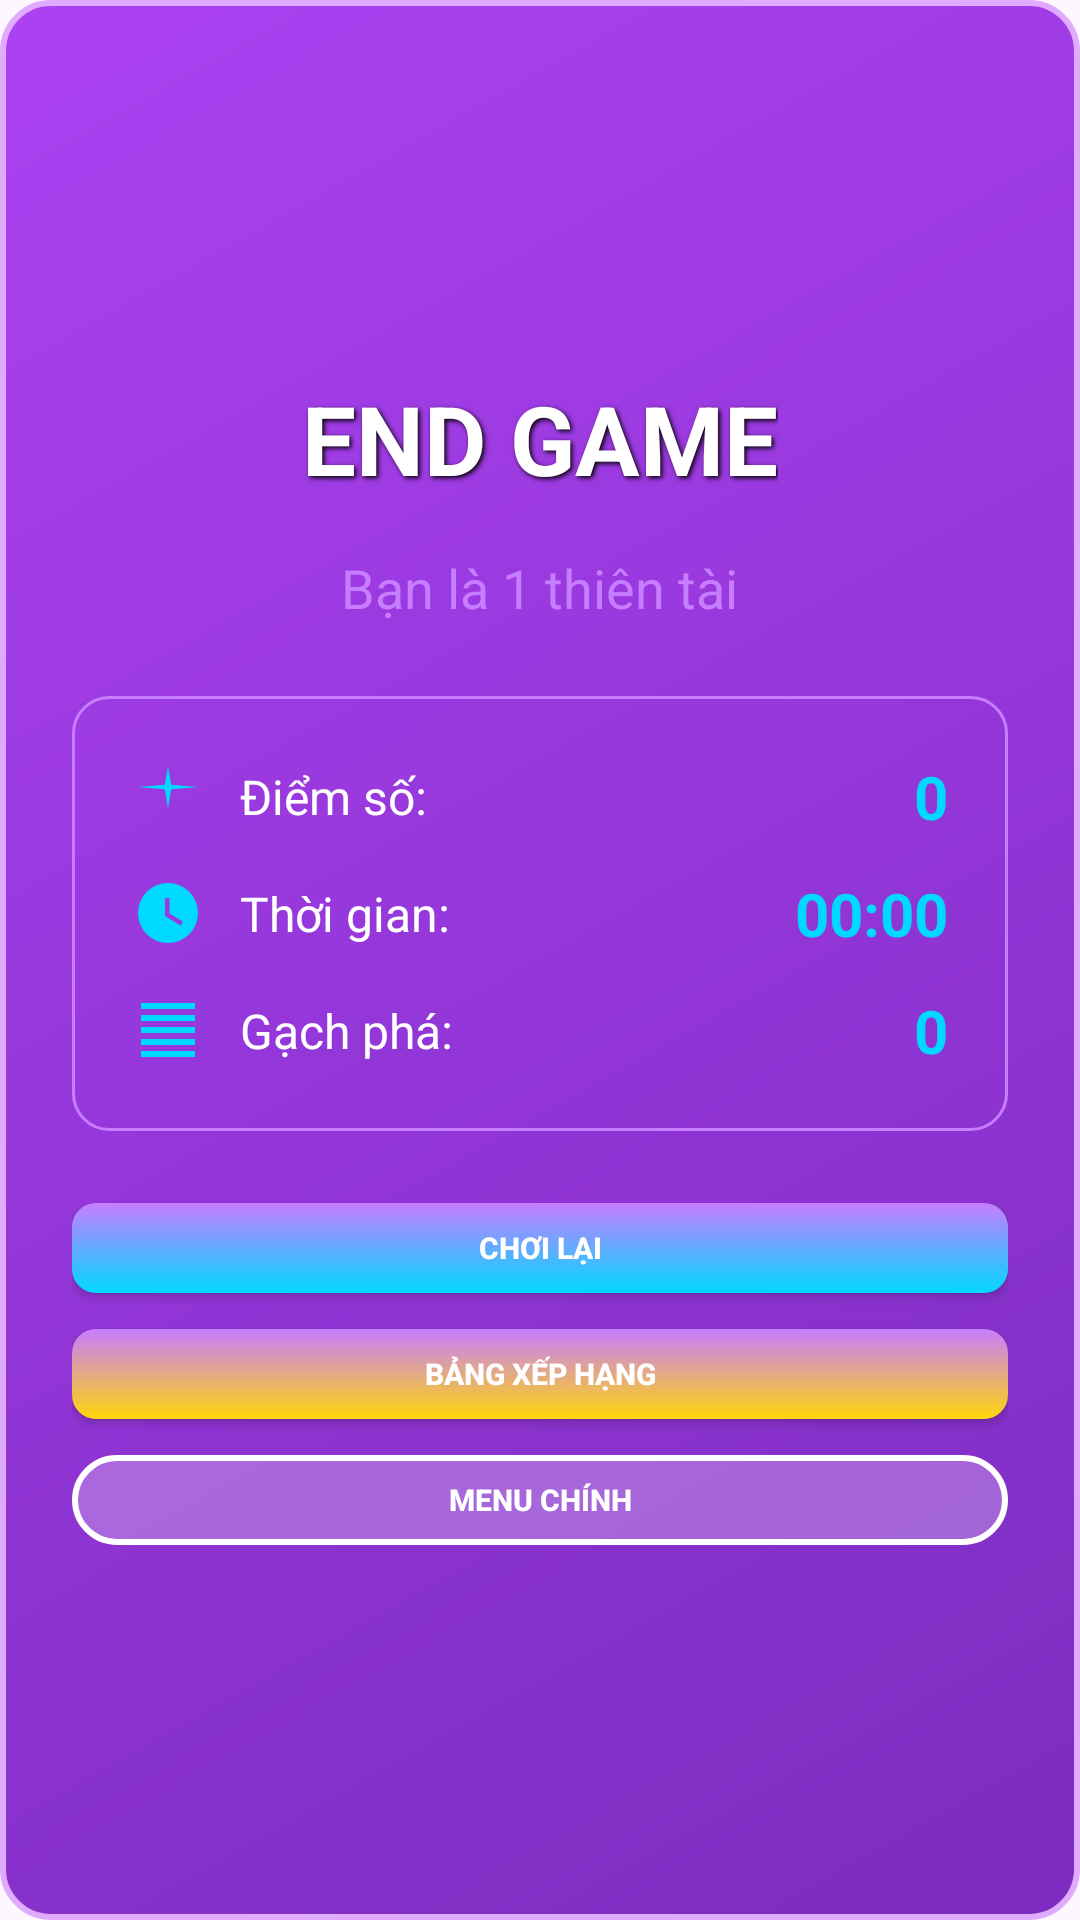

Android layout source for this screen:
<!-- AndroidManifest.xml: application theme Theme.Kma_shot -->
<!-- res/layout/dialog_game_over.xml -->
<?xml version="1.0" encoding="utf-8"?>
<LinearLayout xmlns:android="http://schemas.android.com/apk/res/android"
    xmlns:app="http://schemas.android.com/apk/res-auto"
    android:layout_width="match_parent"
    android:layout_height="wrap_content"
    android:orientation="vertical"
    android:background="@drawable/dialog_background"
    android:padding="24dp"
    android:gravity="center">

    
    <TextView
        android:id="@+id/tvGameOverTitle"
        android:layout_width="wrap_content"
        android:layout_height="wrap_content"
        android:text="END GAME"
        android:textSize="32sp"
        android:textStyle="bold"
        android:textColor="@color/text_white"
        android:shadowColor="@color/text_shadow"
        android:shadowDx="2"
        android:shadowDy="2"
        android:shadowRadius="4"
        android:layout_marginBottom="16dp" />

    
    <TextView
        android:id="@+id/tvModeInfo"
        android:layout_width="wrap_content"
        android:layout_height="wrap_content"
        android:text="Bạn là 1 thiên tài"
        android:textSize="18sp"
        android:textColor="@color/light_purple"
        android:layout_marginBottom="24dp" />

    
    <LinearLayout
        android:layout_width="match_parent"
        android:layout_height="wrap_content"
        android:orientation="vertical"
        android:background="@drawable/stats_background"
        android:padding="20dp"
        android:layout_marginBottom="24dp">

        
        <LinearLayout
            android:layout_width="match_parent"
            android:layout_height="wrap_content"
            android:orientation="horizontal"
            android:gravity="center_vertical"
            android:layout_marginBottom="12dp">

            <ImageView
                android:layout_width="24dp"
                android:layout_height="24dp"
                android:src="@drawable/ic_score"
                android:layout_marginEnd="12dp" />

            <TextView
                android:layout_width="0dp"
                android:layout_height="wrap_content"
                android:layout_weight="1"
                android:text="Điểm số:"
                android:textSize="16sp"
                android:textColor="@color/text_white" />

            <TextView
                android:id="@+id/tvFinalScore"
                android:layout_width="wrap_content"
                android:layout_height="wrap_content"
                android:text="0"
                android:textSize="20sp"
                android:textStyle="bold"
                android:textColor="@color/button_start" />

        </LinearLayout>

        
        <LinearLayout
            android:layout_width="match_parent"
            android:layout_height="wrap_content"
            android:orientation="horizontal"
            android:gravity="center_vertical"
            android:layout_marginBottom="12dp">

            <ImageView
                android:layout_width="24dp"
                android:layout_height="24dp"
                android:src="@drawable/ic_time"
                android:layout_marginEnd="12dp" />

            <TextView
                android:layout_width="0dp"
                android:layout_height="wrap_content"
                android:layout_weight="1"
                android:text="Thời gian:"
                android:textSize="16sp"
                android:textColor="@color/text_white" />

            <TextView
                android:id="@+id/tvPlayTime"
                android:layout_width="wrap_content"
                android:layout_height="wrap_content"
                android:text="00:00"
                android:textSize="20sp"
                android:textStyle="bold"
                android:textColor="@color/button_start" />

        </LinearLayout>

        
        <LinearLayout
            android:layout_width="match_parent"
            android:layout_height="wrap_content"
            android:orientation="horizontal"
            android:gravity="center_vertical">

            <ImageView
                android:layout_width="24dp"
                android:layout_height="24dp"
                android:src="@drawable/ic_brick"
                android:layout_marginEnd="12dp" />

            <TextView
                android:layout_width="0dp"
                android:layout_height="wrap_content"
                android:layout_weight="1"
                android:text="Gạch phá:"
                android:textSize="16sp"
                android:textColor="@color/text_white" />

            <TextView
                android:id="@+id/tvBricksDestroyed"
                android:layout_width="wrap_content"
                android:layout_height="wrap_content"
                android:text="0"
                android:textSize="20sp"
                android:textStyle="bold"
                android:textColor="@color/button_start" />

        </LinearLayout>

    </LinearLayout>

    
    <LinearLayout
        android:layout_width="match_parent"
        android:layout_height="wrap_content"
        android:orientation="vertical"
        android:gravity="center">

        
        <Button
            android:id="@+id/btnRestart"
            android:layout_width="match_parent"
            android:layout_height="30dp"
            android:text="CHƠI LẠI"
            android:textSize="10sp"
            android:textStyle="bold"
            android:background="@drawable/button_restart"
            android:textColor="@color/text_white"
            android:layout_marginBottom="12dp" />

        
        <Button
            android:id="@+id/btnHighScore"
            android:layout_width="match_parent"
            android:layout_height="30dp"
            android:text="BẢNG XẾP HẠNG"
            android:textSize="10sp"
            android:textStyle="bold"
            android:background="@drawable/button_highscore"
            android:textColor="@color/text_white"
            android:layout_marginBottom="12dp" />

        
        <Button
            android:id="@+id/btnMainMenu"
            android:layout_width="match_parent"
            android:layout_height="30dp"
            android:text="MENU CHÍNH"
            android:textSize="10sp"
            android:textStyle="bold"
            android:background="@drawable/button_main_menu"
            android:textColor="@color/text_white" />

    </LinearLayout>

</LinearLayout>
<!-- resources referenced by this layout -->
<resources>
  <color name="button_start">#00D9FF</color>
  <color name="light_purple">#C77DFF</color>
  <color name="text_shadow">#000000</color>
  <color name="text_white">#FFFFFF</color>
  <!-- drawable button_main_menu (drawable) -->
  <?xml version="1.0" encoding="utf-8"?>
  <selector xmlns:android="http://schemas.android.com/apk/res/android">
      <item android:state_pressed="true">
          <shape android:shape="rectangle">
              <solid android:color="#80FFFFFF"/>
              <corners android:radius="30dp"/>
              <stroke android:width="3dp" android:color="@color/white"/>
          </shape>
      </item>
      <item>
          <shape android:shape="rectangle">
              <solid android:color="#40FFFFFF"/>
              <corners android:radius="30dp"/>
              <stroke android:width="2dp" android:color="@color/white"/>
          </shape>
      </item>
  </selector>
  <!-- drawable dialog_background (drawable) -->
  <?xml version="1.0" encoding="utf-8"?>
  <shape xmlns:android="http://schemas.android.com/apk/res/android"
      android:shape="rectangle">
      
      <gradient
          android:startColor="@color/dark_purple"
          android:endColor="@color/primary_purple"
          android:angle="135" />
      
      <corners android:radius="16dp" />
      
      <stroke
          android:width="2dp"
          android:color="@color/purple_accent" />
      
  </shape>
  <!-- drawable ic_brick (drawable) -->
  <?xml version="1.0" encoding="utf-8"?>
  <vector xmlns:android="http://schemas.android.com/apk/res/android"
      android:width="24dp"
      android:height="24dp"
      android:viewportWidth="24"
      android:viewportHeight="24">
      
      <path
          android:fillColor="@color/button_start"
          android:pathData="M3,3H21V5H3V3M3,7H21V9H3V7M3,11H21V13H3V11M3,15H21V17H3V15M3,19H21V21H3V19Z" />
      
  </vector>
  <!-- drawable ic_score (drawable) -->
  <?xml version="1.0" encoding="utf-8"?>
  <vector xmlns:android="http://schemas.android.com/apk/res/android"
      android:width="24dp"
      android:height="24dp"
      android:viewportWidth="24"
      android:viewportHeight="24">
      
      <path
          android:fillColor="@color/button_start"
          android:pathData="M12,2L13.09,8.26L22,9L13.09,9.74L12,16L10.91,9.74L2,9L10.91,8.26L12,2Z" />
      
  </vector>
  <!-- drawable ic_time (drawable) -->
  <?xml version="1.0" encoding="utf-8"?>
  <vector xmlns:android="http://schemas.android.com/apk/res/android"
      android:width="24dp"
      android:height="24dp"
      android:viewportWidth="24"
      android:viewportHeight="24">
      
      <path
          android:fillColor="@color/button_start"
          android:pathData="M12,2A10,10 0 0,0 2,12A10,10 0 0,0 12,22A10,10 0 0,0 22,12A10,10 0 0,0 12,2M16.2,16.2L11,13V7H12.5V12.2L17,14.9L16.2,16.2Z" />
      
  </vector>
  <!-- drawable stats_background (drawable) -->
  <?xml version="1.0" encoding="utf-8"?>
  <shape xmlns:android="http://schemas.android.com/apk/res/android"
      android:shape="rectangle">
      
      <solid android:color="@color/transparent" />
      
      <corners android:radius="12dp" />
      
      <stroke
          android:width="1dp"
          android:color="@color/light_purple" />
      
  </shape>
  <style name="Theme.Kma_shot" parent="Base.Theme.Kma_shot" />
  <color name="button_highscore">#FFD60A</color>
  <color name="dark_purple">#7B2CBF</color>
  <color name="white">#FFFFFFFF</color>
  <color name="primary_purple">#AC41F2</color>
  <color name="purple_accent">#E0AAFF</color>
  <color name="transparent">#00000000</color>
  <style name="Base.Theme.Kma_shot" parent="Theme.Material3.DayNight.NoActionBar">
          
          
      </style>
</resources>
